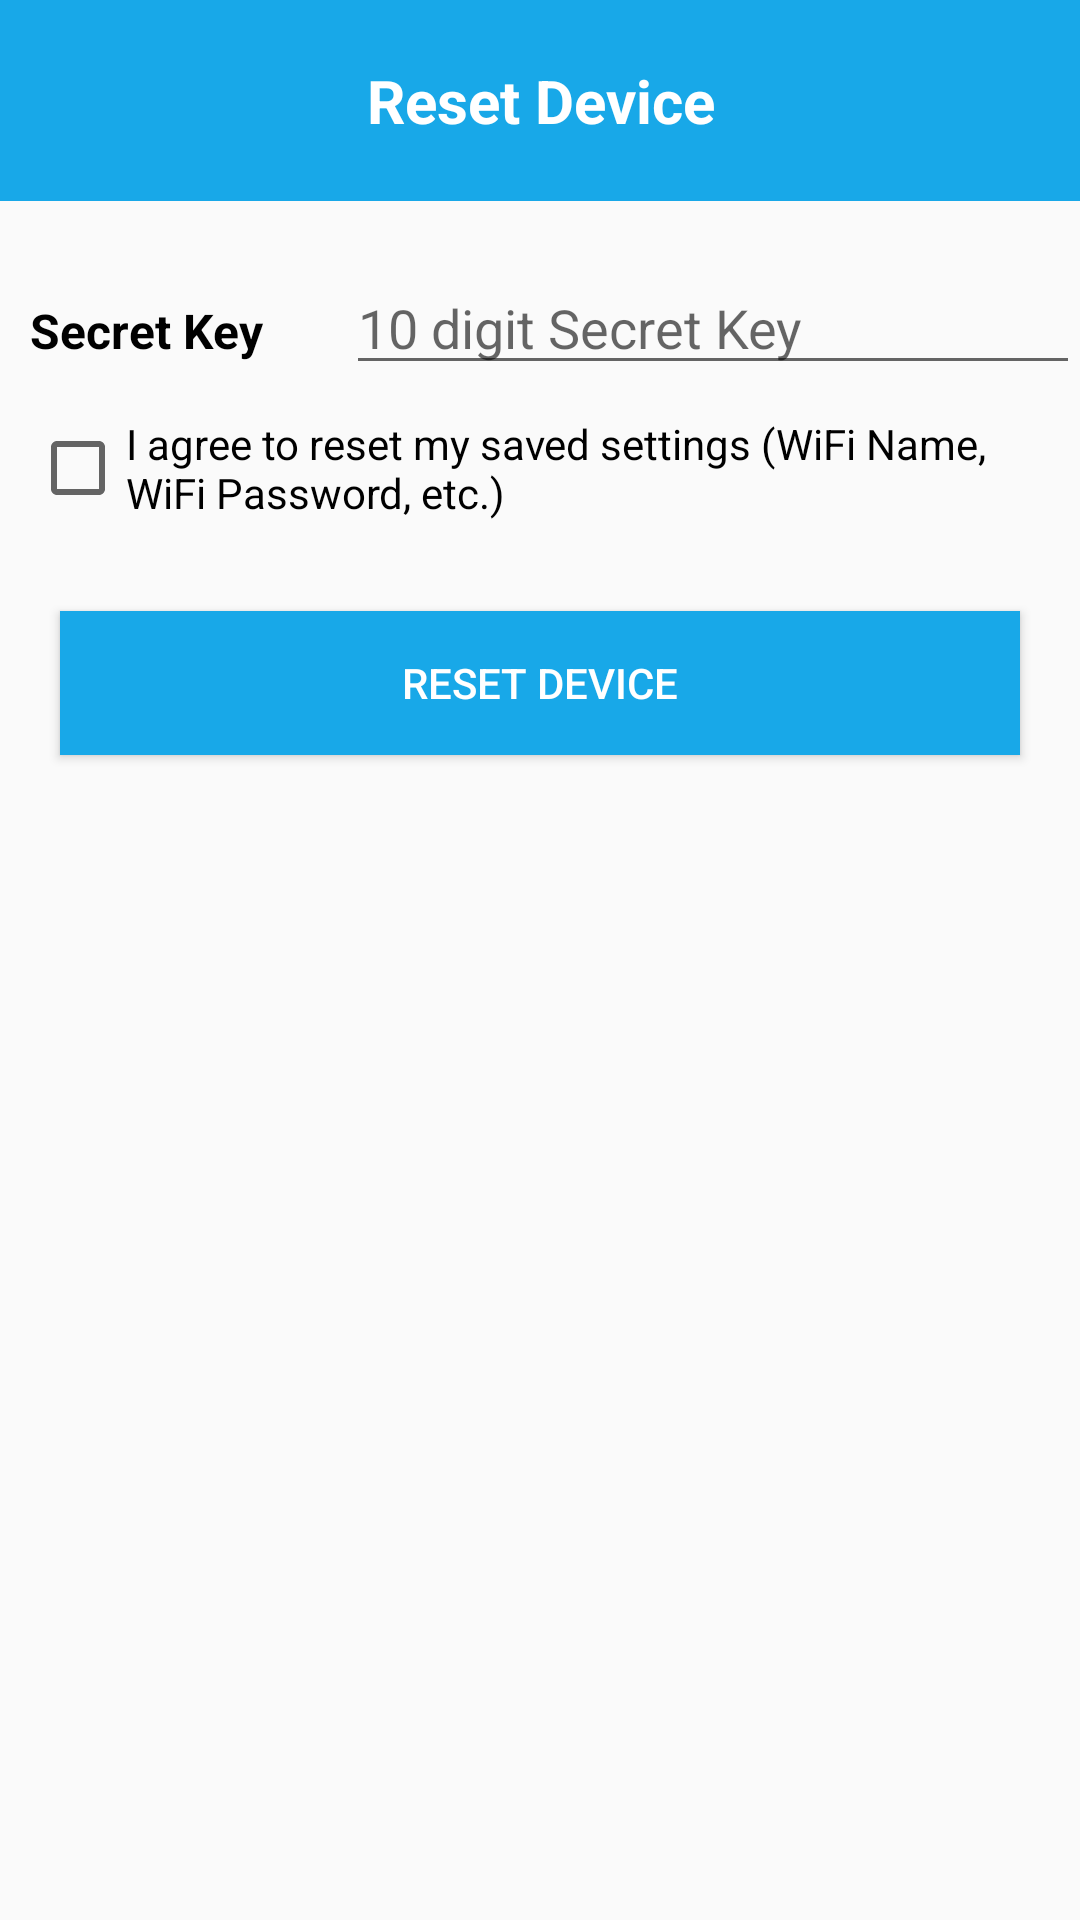

Reconstruct the res/layout file that produces this screen, plus the resources it refers to.
<!-- AndroidManifest.xml: application theme AppTheme -->
<!-- res/layout/activity_reset__device.xml -->
<?xml version="1.0" encoding="utf-8"?>

<android.support.v4.widget.NestedScrollView xmlns:android="http://schemas.android.com/apk/res/android"
    xmlns:app="http://schemas.android.com/apk/res-auto"
    xmlns:tools="http://schemas.android.com/tools"
    android:layout_width="match_parent"
    android:layout_height="match_parent"
    tools:context=".Reset_Device"
    android:requiresFadingEdge="horizontal"
    android:orientation="vertical">
        <LinearLayout
            android:layout_width="match_parent"
            android:layout_height="match_parent"
            android:orientation="vertical">
            <LinearLayout
                android:layout_width="match_parent"
                android:layout_height="wrap_content"
                android:background="@color/Blue"
                android:layout_marginBottom="20dp">
                <TextView
                    android:layout_width="match_parent"
                    android:layout_height="wrap_content"
                    android:gravity="center"
                    android:text="Reset Device"
                    android:layout_marginVertical="20dp"
                    android:textSize="20sp"
                    android:textStyle="bold"
                    android:textColor="@color/white"/>
            </LinearLayout>

            <LinearLayout
                android:layout_width="match_parent"
                android:layout_height="wrap_content"
                android:orientation="horizontal"
                android:weightSum="6">

                <TextView
                    android:layout_width="wrap_content"
                    android:layout_height="wrap_content"
                    android:layout_weight="1"
                    android:text="Secret Key"
                    android:gravity="left"
                    android:layout_marginHorizontal="10dp"
                    android:textSize="16sp"
                    android:textStyle="bold"
                    android:textColor="@color/Black"/>

                <EditText
                    android:layout_width="wrap_content"
                    android:layout_height="wrap_content"
                    android:id="@+id/secret_to_reset"
                    android:layout_weight="5"
                    android:lines="1"
                    android:maxLength="10"
                    android:hint="10 digit Secret Key"/>
            </LinearLayout>
            <LinearLayout
                android:layout_width="match_parent"
                android:layout_height="wrap_content"
                android:orientation="horizontal"
                android:layout_margin="10dp">
                <CheckBox
                    android:layout_width="match_parent"
                    android:layout_height="wrap_content"
                    android:id="@+id/grant_reset_access"
                    android:text="I agree to reset my saved settings (WiFi Name, WiFi Password, etc.)"
                    />

            </LinearLayout>


            <Button
                android:layout_width="match_parent"
                android:id="@+id/submit_reset_device"
                android:text="Reset Device"
                android:textColor="@color/white"
                android:layout_margin="20dp"
                android:layout_height="wrap_content"
                android:background="@color/Blue"/>
        </LinearLayout>
</android.support.v4.widget.NestedScrollView>
<!-- resources referenced by this layout -->
<resources>
  <color name="Black">#000000</color>
  <color name="Blue">#18A8E8</color>
  <color name="white">#ffffff</color>
  <style name="AppTheme" parent="Theme.AppCompat.Light.DarkActionBar">
          
          <item name="colorPrimary">@color/colorPrimary</item>
          <item name="colorPrimaryDark">@color/colorPrimaryDark</item>
          <item name="colorAccent">@color/colorAccent</item>
      </style>
  <color name="colorPrimary">#28a5df</color>
  <color name="colorPrimaryDark">#28a5df</color>
  <color name="colorAccent">#28a5df</color>
</resources>
